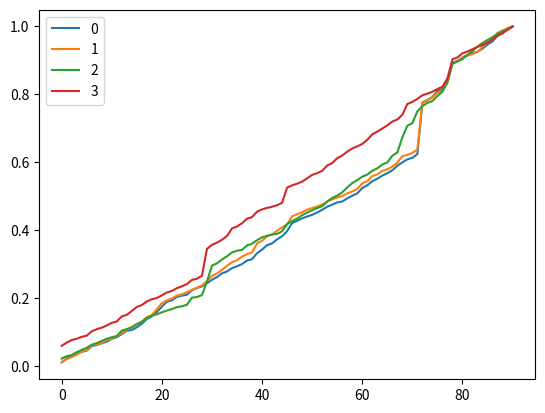

This figure's Python source:
import matplotlib.pyplot as plt
# all_scores = [{'total': 4952, 'pred_idx_mask': [55, 48, 30, 21, 18, 26, 99, 28, 48, 166, 18, 19, 56, 14, 19, 34, 45, 31, 36, 18, 45, 32, 32, 28, 39, 13, 41, 22, 40, 58, 30, 41, 43, 28, 40, 21, 50, 219, 47, 66, 538, 27, 52, 28, 33, 62, 67, 43, 28, 41, 24, 30, 49, 64, 27, 23, 25, 32, 19, 28, 38, 74, 73, 44, 50, 48, 64, 47, 96, 34, 30, 58, 44, 33, 21, 74, 91, 138, 251, 47, 38, 99, 56, 35, 71, 82, 29, 53, 43, 46, 41], 'pred_idx': [0, 0, 0, 0, 0, 0, 0, 0, 0, 0, 0, 0, 0, 0, 0, 0, 0, 0, 0, 0, 0, 0, 0, 0, 0, 0, 0, 0, 0, 0, 0, 0, 0, 0, 0, 0, 0, 0, 0, 0, 0, 0, 0, 0, 0, 0, 0, 0, 0, 0, 0, 0, 0, 0, 0, 0, 0, 0, 0, 0, 0, 0, 0, 0, 0, 0, 0, 0, 0, 0, 0, 0, 0, 0, 0, 0, 0, 0, 0, 0, 0, 0, 0, 0, 0, 0, 0, 0, 0, 0, 0]},
# {'total': 4952, 'pred_idx_mask': [34, 44, 25, 22, 50, 30, 53, 46, 34, 52, 18, 25, 24, 32, 27, 39, 58, 31, 42, 18, 49, 60, 28, 23, 27, 20, 56, 27, 35, 67, 33, 63, 101, 49, 53, 30, 22, 329, 49, 38, 364, 30, 51, 27, 67, 60, 93, 27, 41, 56, 28, 27, 35, 70, 34, 30, 27, 33, 44, 24, 42, 31, 71, 36, 45, 17, 66, 57, 91, 37, 40, 61, 49, 30, 27, 56, 68, 118, 275, 29, 51, 84, 67, 29, 62, 66, 28, 52, 39, 174, 23], 'pred_idx': [0, 0, 0, 0, 0, 0, 0, 0, 0, 0, 0, 0, 0, 0, 0, 0, 0, 0, 0, 0, 0, 0, 0, 0, 0, 0, 0, 0, 0, 0, 0, 0, 0, 0, 0, 0, 0, 0, 0, 0, 0, 0, 0, 0, 0, 0, 0, 0, 0, 0, 0, 0, 0, 0, 0, 0, 0, 0, 0, 0, 0, 0, 0, 0, 0, 0, 0, 0, 0, 0, 0, 0, 0, 0, 0, 0, 0, 0, 0, 0, 0, 0, 0, 0, 0, 0, 0, 0, 0, 0, 0]},
# {'total': 4952, 'pred_idx_mask': [41, 44, 20, 25, 34, 21, 43, 21, 30, 42, 44, 56, 31, 25, 19, 30, 38, 47, 30, 39, 51, 44, 35, 41, 34, 48, 68, 20, 56, 49, 33, 56, 61, 44, 39, 41, 15, 300, 49, 44, 126, 38, 37, 37, 45, 62, 479, 36, 27, 45, 27, 46, 33, 58, 34, 27, 38, 28, 41, 25, 53, 26, 71, 36, 52, 16, 65, 49, 100, 19, 23, 39, 40, 40, 32, 56, 61, 128, 327, 21, 37, 71, 66, 29, 30, 60, 32, 43, 31, 146, 56], 'pred_idx': [0, 0, 0, 0, 0, 0, 0, 0, 0, 0, 0, 0, 0, 0, 0, 0, 0, 0, 0, 0, 0, 0, 0, 0, 0, 0, 0, 0, 0, 0, 0, 0, 0, 0, 0, 0, 0, 0, 0, 0, 0, 0, 0, 0, 0, 0, 0, 0, 0, 0, 0, 0, 0, 0, 0, 0, 0, 0, 0, 0, 0, 0, 0, 0, 0, 0, 0, 0, 0, 0, 0, 0, 0, 0, 0, 0, 0, 0, 0, 0, 0, 0, 0, 0, 0, 0, 0, 0, 0, 0, 0]},
# {'total': 4952, 'pred_idx_mask': [48, 49, 36, 40, 23, 23, 74, 46, 18, 68, 17, 53, 16, 36, 17, 43, 27, 41, 21, 32, 43, 50, 25, 27, 33, 21, 40, 19, 55, 80, 72, 70, 66, 49, 59, 27, 17, 267, 47, 49, 253, 34, 44, 26, 25, 58, 429, 48, 34, 34, 32, 23, 41, 64, 50, 15, 50, 59, 30, 30, 38, 36, 57, 33, 45, 34, 52, 27, 74, 18, 35, 37, 73, 48, 46, 41, 43, 123, 337, 7, 47, 34, 25, 74, 24, 50, 29, 30, 40, 117, 55], 'pred_idx': [0, 0, 0, 0, 0, 0, 0, 0, 0, 0, 0, 0, 0, 0, 0, 0, 0, 0, 0, 0, 0, 0, 0, 0, 0, 0, 0, 0, 0, 0, 0, 0, 0, 0, 0, 0, 0, 0, 0, 0, 0, 0, 0, 0, 0, 0, 0, 0, 0, 0, 0, 0, 0, 0, 0, 0, 0, 0, 0, 0, 0, 0, 0, 0, 0, 0, 0, 0, 0, 0, 0, 0, 0, 0, 0, 0, 0, 0, 0, 0, 0, 0, 0, 0, 0, 0, 0, 0, 0, 0, 0]},
# {'total': 4952, 'pred_idx_mask': [51, 47, 34, 24, 11, 54, 85, 25, 22, 32, 18, 29, 11, 24, 50, 47, 29, 58, 31, 50, 47, 35, 20, 56, 30, 19, 62, 11, 15, 55, 48, 57, 55, 62, 103, 51, 26, 184, 64, 91, 382, 31, 47, 24, 38, 59, 433, 27, 22, 42, 44, 30, 27, 86, 46, 30, 41, 35, 35, 29, 32, 35, 67, 30, 40, 47, 46, 29, 60, 21, 27, 42, 48, 31, 49, 48, 74, 133, 302, 9, 43, 56, 23, 54, 29, 34, 30, 39, 32, 58, 53], 'pred_idx': [0, 0, 0, 0, 0, 0, 0, 0, 0, 0, 0, 0, 0, 0, 0, 0, 0, 0, 0, 0, 0, 0, 0, 0, 0, 0, 0, 0, 0, 0, 0, 0, 0, 0, 0, 0, 0, 0, 0, 0, 0, 0, 0, 0, 0, 0, 0, 0, 0, 0, 0, 0, 0, 0, 0, 0, 0, 0, 0, 0, 0, 0, 0, 0, 0, 0, 0, 0, 0, 0, 0, 0, 0, 0, 0, 0, 0, 0, 0, 0, 0, 0, 0, 0, 0, 0, 0, 0, 0, 0, 0]},
# {'total': 4952, 'pred_idx_mask': [48, 46, 41, 21, 17, 65, 56, 39, 11, 43, 6, 26, 62, 35, 47, 39, 25, 67, 64, 29, 40, 39, 16, 61, 15, 14, 78, 21, 38, 80, 37, 33, 83, 88, 85, 57, 26, 133, 50, 70, 387, 28, 22, 28, 39, 67, 481, 26, 27, 33, 18, 32, 24, 72, 27, 53, 30, 59, 42, 40, 51, 40, 68, 35, 39, 35, 72, 17, 91, 20, 24, 47, 75, 19, 29, 41, 30, 136, 275, 16, 43, 36, 25, 34, 32, 34, 32, 33, 38, 53, 46], 'pred_idx': [0, 0, 0, 0, 0, 0, 0, 0, 0, 0, 0, 0, 0, 0, 0, 0, 0, 0, 0, 0, 0, 0, 0, 0, 0, 0, 0, 0, 0, 0, 0, 0, 0, 0, 0, 0, 0, 0, 0, 0, 0, 0, 0, 0, 0, 0, 0, 0, 0, 0, 0, 0, 0, 0, 0, 0, 0, 0, 0, 0, 0, 0, 0, 0, 0, 0, 0, 0, 0, 0, 0, 0, 0, 0, 0, 0, 0, 0, 0, 0, 0, 0, 0, 0, 0, 0, 0, 0, 0, 0, 0]},
# {'total': 4952, 'pred_idx_mask': [63, 47, 30, 18, 26, 29, 54, 41, 22, 37, 15, 31, 9, 35, 38, 57, 30, 64, 45, 35, 42, 58, 22, 24, 20, 21, 68, 37, 24, 71, 53, 41, 91, 30, 72, 36, 18, 97, 36, 70, 619, 25, 52, 31, 28, 95, 139, 28, 24, 26, 35, 22, 25, 80, 17, 32, 38, 28, 39, 34, 34, 53, 65, 35, 51, 35, 126, 35, 105, 38, 38, 100, 67, 67, 23, 74, 44, 125, 271, 3, 50, 40, 31, 53, 22, 42, 37, 45, 28, 85, 56], 'pred_idx': [0, 0, 0, 0, 0, 0, 0, 0, 0, 0, 0, 0, 0, 0, 0, 0, 0, 0, 0, 0, 0, 0, 0, 0, 0, 0, 0, 0, 0, 0, 0, 0, 0, 0, 0, 0, 0, 0, 0, 0, 0, 0, 0, 0, 0, 0, 0, 0, 0, 0, 0, 0, 0, 0, 0, 0, 0, 0, 0, 0, 0, 0, 0, 0, 0, 0, 0, 0, 0, 0, 0, 0, 0, 0, 0, 0, 0, 0, 0, 0, 0, 0, 0, 0, 0, 0, 0, 0, 0, 0, 0]},
# {'total': 4952, 'pred_idx_mask': [73, 40, 41, 24, 23, 20, 48, 44, 24, 50, 19, 25, 32, 31, 47, 72, 49, 57, 44, 30, 46, 63, 20, 62, 13, 13, 38, 15, 23, 71, 47, 36, 94, 43, 69, 56, 15, 94, 38, 107, 164, 23, 17, 26, 31, 54, 81, 29, 42, 27, 17, 10, 45, 55, 29, 32, 27, 45, 37, 50, 41, 40, 63, 39, 53, 30, 141, 27, 191, 66, 26, 73, 49, 45, 25, 42, 53, 118, 302, 9, 90, 31, 20, 53, 21, 55, 41, 35, 33, 511, 32], 'pred_idx': [0, 0, 0, 0, 0, 0, 0, 0, 0, 0, 0, 0, 0, 0, 0, 0, 0, 0, 0, 0, 0, 0, 0, 0, 0, 0, 0, 0, 0, 0, 0, 0, 0, 0, 0, 0, 0, 0, 0, 0, 0, 0, 0, 0, 0, 0, 0, 0, 0, 0, 0, 0, 0, 0, 0, 0, 0, 0, 0, 0, 0, 0, 0, 0, 0, 0, 0, 0, 0, 0, 0, 0, 0, 0, 0, 0, 0, 0, 0, 0, 0, 0, 0, 0, 0, 0, 0, 0, 0, 0, 0]},
# {'total': 4952, 'pred_idx_mask': [73, 48, 32, 13, 25, 52, 47, 32, 31, 36, 22, 12, 45, 44, 43, 65, 29, 68, 36, 18, 54, 59, 20, 35, 29, 14, 47, 13, 26, 72, 51, 36, 83, 26, 101, 19, 17, 161, 82, 70, 698, 30, 23, 29, 27, 55, 31, 48, 39, 27, 17, 30, 53, 41, 68, 36, 25, 43, 30, 39, 36, 22, 69, 31, 54, 34, 177, 23, 93, 27, 14, 52, 48, 36, 61, 67, 41, 115, 341, 14, 42, 27, 28, 65, 22, 50, 36, 38, 33, 44, 37], 'pred_idx': [0, 0, 0, 0, 0, 0, 0, 0, 0, 0, 0, 0, 0, 0, 0, 0, 0, 0, 0, 0, 0, 0, 0, 0, 0, 0, 0, 0, 0, 0, 0, 0, 0, 0, 0, 0, 0, 0, 0, 0, 0, 0, 0, 0, 0, 0, 0, 0, 0, 0, 0, 0, 0, 0, 0, 0, 0, 0, 0, 0, 0, 0, 0, 0, 0, 0, 0, 0, 0, 0, 0, 0, 0, 0, 0, 0, 0, 0, 0, 0, 0, 0, 0, 0, 0, 0, 0, 0, 0, 0, 0]},
# {'total': 4952, 'pred_idx_mask': [47, 42, 43, 28, 60, 42, 52, 46, 22, 33, 60, 22, 39, 26, 56, 29, 38, 73, 41, 21, 34, 41, 18, 21, 25, 14, 46, 12, 31, 79, 56, 31, 92, 28, 98, 17, 19, 105, 41, 73, 675, 27, 19, 28, 28, 54, 49, 31, 29, 35, 22, 27, 31, 49, 17, 32, 21, 75, 30, 33, 48, 39, 70, 44, 53, 26, 256, 24, 98, 28, 38, 89, 61, 31, 54, 40, 36, 109, 294, 36, 35, 31, 29, 75, 33, 41, 35, 46, 33, 68, 39], 'pred_idx': [0, 0, 0, 0, 0, 0, 0, 0, 0, 0, 0, 0, 0, 0, 0, 0, 0, 0, 0, 0, 0, 0, 0, 0, 0, 0, 0, 0, 0, 0, 0, 0, 0, 0, 0, 0, 0, 0, 0, 0, 0, 0, 0, 0, 0, 0, 0, 0, 0, 0, 0, 0, 0, 0, 0, 0, 0, 0, 0, 0, 0, 0, 0, 0, 0, 0, 0, 0, 0, 0, 0, 0, 0, 0, 0, 0, 0, 0, 0, 0, 0, 0, 0, 0, 0, 0, 0, 0, 0, 0, 0]},
# {'total': 4952, 'pred_idx_mask': [72, 48, 42, 23, 26, 11, 59, 42, 21, 33, 56, 17, 21, 24, 74, 35, 25, 53, 42, 25, 48, 44, 21, 58, 22, 17, 56, 17, 18, 71, 47, 26, 94, 31, 67, 26, 23, 117, 52, 83, 667, 24, 19, 23, 20, 61, 29, 22, 38, 50, 27, 23, 49, 52, 17, 44, 18, 72, 34, 42, 31, 61, 70, 37, 45, 35, 135, 27, 150, 29, 65, 55, 52, 33, 44, 42, 28, 121, 306, 20, 60, 37, 46, 108, 27, 46, 43, 34, 33, 69, 45], 'pred_idx': [0, 0, 0, 0, 0, 0, 0, 0, 0, 0, 0, 0, 0, 0, 0, 0, 0, 0, 0, 0, 0, 0, 0, 0, 0, 0, 0, 0, 0, 0, 0, 0, 0, 0, 0, 0, 0, 0, 0, 0, 0, 0, 0, 0, 0, 0, 0, 0, 0, 0, 0, 0, 0, 0, 0, 0, 0, 0, 0, 0, 0, 0, 0, 0, 0, 0, 0, 0, 0, 0, 0, 0, 0, 0, 0, 0, 0, 0, 0, 0, 0, 0, 0, 0, 0, 0, 0, 0, 0, 0, 0]},
# {'total': 4952, 'pred_idx_mask': [49, 43, 43, 26, 13, 54, 51, 51, 28, 43, 50, 20, 16, 23, 73, 67, 45, 32, 53, 22, 50, 53, 27, 16, 13, 23, 56, 15, 16, 73, 54, 52, 55, 39, 101, 52, 16, 138, 17, 59, 568, 27, 23, 22, 30, 90, 51, 28, 44, 32, 32, 27, 43, 43, 21, 36, 27, 57, 29, 31, 29, 57, 65, 55, 41, 55, 241, 24, 71, 55, 23, 50, 68, 22, 45, 96, 36, 115, 331, 23, 34, 41, 26, 95, 25, 44, 34, 30, 29, 75, 29], 'pred_idx': [0, 0, 0, 0, 0, 0, 0, 0, 0, 0, 0, 0, 0, 0, 0, 0, 0, 0, 0, 0, 0, 0, 0, 0, 0, 0, 0, 0, 0, 0, 0, 0, 0, 0, 0, 0, 0, 0, 0, 0, 0, 0, 0, 0, 0, 0, 0, 0, 0, 0, 0, 0, 0, 0, 0, 0, 0, 0, 0, 0, 0, 0, 0, 0, 0, 0, 0, 0, 0, 0, 0, 0, 0, 0, 0, 0, 0, 0, 0, 0, 0, 0, 0, 0, 0, 0, 0, 0, 0, 0, 0]},
# {'total': 4952, 'pred_idx_mask': [72, 38, 34, 31, 24, 13, 58, 29, 60, 52, 64, 16, 44, 21, 71, 25, 33, 61, 55, 20, 48, 33, 25, 57, 20, 13, 43, 21, 34, 282, 34, 43, 49, 46, 82, 28, 25, 126, 43, 53, 146, 27, 8, 22, 26, 67, 86, 29, 33, 31, 29, 21, 44, 43, 38, 29, 26, 74, 49, 29, 44, 73, 78, 48, 37, 41, 467, 25, 104, 29, 18, 68, 56, 19, 49, 62, 30, 120, 289, 10, 39, 40, 31, 119, 26, 41, 37, 36, 26, 62, 45], 'pred_idx': [0, 0, 0, 0, 0, 0, 0, 0, 0, 0, 0, 0, 0, 0, 0, 0, 0, 0, 0, 0, 0, 0, 0, 0, 0, 0, 0, 0, 0, 0, 0, 0, 0, 0, 0, 0, 0, 0, 0, 0, 0, 0, 0, 0, 0, 0, 0, 0, 0, 0, 0, 0, 0, 0, 0, 0, 0, 0, 0, 0, 0, 0, 0, 0, 0, 0, 0, 0, 0, 0, 0, 0, 0, 0, 0, 0, 0, 0, 0, 0, 0, 0, 0, 0, 0, 0, 0, 0, 0, 0, 0]},
# {'total': 4952, 'pred_idx_mask': [58, 42, 21, 24, 16, 20, 48, 30, 22, 35, 39, 19, 25, 21, 49, 68, 31, 71, 29, 22, 43, 50, 23, 23, 27, 22, 55, 19, 23, 92, 57, 42, 52, 38, 78, 31, 23, 180, 35, 73, 574, 27, 25, 19, 23, 48, 80, 36, 26, 48, 28, 20, 26, 53, 57, 43, 31, 86, 35, 26, 34, 63, 66, 37, 49, 54, 153, 23, 124, 28, 26, 48, 40, 37, 52, 61, 43, 106, 279, 28, 84, 35, 33, 149, 40, 48, 42, 40, 34, 63, 46], 'pred_idx': [0, 0, 0, 0, 0, 0, 0, 0, 0, 0, 0, 0, 0, 0, 0, 0, 0, 0, 0, 0, 0, 0, 0, 0, 0, 0, 0, 0, 0, 0, 0, 0, 0, 0, 0, 0, 0, 0, 0, 0, 0, 0, 0, 0, 0, 0, 0, 0, 0, 0, 0, 0, 0, 0, 0, 0, 0, 0, 0, 0, 0, 0, 0, 0, 0, 0, 0, 0, 0, 0, 0, 0, 0, 0, 0, 0, 0, 0, 0, 0, 0, 0, 0, 0, 0, 0, 0, 0, 0, 0, 0]}]

all_scores = ([{'total': 4952, 'pred_idx_mask': [54, 60, 36, 34, 24, 18, 67, 14, 26, 24, 41, 25, 43, 52, 9, 40, 51, 70, 38, 64, 77, 73, 20, 50, 19, 13, 65, 33, 23, 45, 52, 38, 55, 27, 49, 27, 32, 52, 20, 87, 52, 65, 25, 60, 45, 74, 119, 32, 36, 27, 24, 35, 38, 46, 29, 33, 13, 46, 39, 34, 78, 40, 60, 35, 46, 35, 43, 66, 49, 43, 24, 53, 753, 34, 46, 88, 28, 115, 266, 29, 51, 30, 33, 20, 45, 60, 45, 84, 74, 28, 32], 'pred_idx': [0, 0, 0, 0, 0, 0, 0, 0, 0, 0, 0, 0, 0, 0, 0, 0, 0, 0, 0, 0, 0, 0, 0, 0, 0, 0, 0, 0, 0, 0, 0, 0, 0, 0, 0, 0, 0, 0, 0, 0, 0, 0, 0, 0, 0, 0, 0, 0, 0, 0, 0, 0, 0, 0, 0, 0, 0, 0, 0, 0, 0, 0, 0, 0, 0, 0, 0, 0, 0, 0, 0, 0, 0, 0, 0, 0, 0, 0, 0, 0, 0, 0, 0, 0, 0, 0, 0, 0, 0, 0, 0]},

{'total': 4952, 'pred_idx_mask': [58, 44, 30, 36, 45, 19, 68, 14, 24, 40, 27, 31, 45, 53, 30, 45, 40, 67, 29, 87, 85, 41, 29, 42, 17, 32, 37, 28, 36, 61, 75, 36, 53, 59, 52, 30, 50,
39, 24, 132, 38, 64, 27, 56, 48, 46, 116, 30, 28, 40, 22, 23, 28, 42, 33, 28, 21, 38, 29, 36, 83, 31, 75, 24, 50, 25, 36, 60, 95, 18, 29, 50, 674, 44, 39, 68, 33, 117, 274, 36, 54, 30, 21, 34, 68, 72, 38,
 99, 30, 38, 24], 'pred_idx': [0, 0, 0, 0, 0, 0, 0, 0, 0, 0, 0, 0, 0, 0, 0, 0, 0, 0, 0, 0, 0, 0, 0, 0, 0, 0, 0, 0, 0, 0, 0, 0, 0, 0, 0, 0, 0, 0, 0, 0, 0, 0, 0, 0, 0, 0, 0, 0, 0, 0, 0, 0, 0, 0, 0, 0, 0, 0,
 0, 0, 0, 0, 0, 0, 0, 0, 0, 0, 0, 0, 0, 0, 0, 0, 0, 0, 0, 0, 0, 0, 0, 0, 0, 0, 0, 0, 0, 0, 0, 0, 0]},

{'total': 4952, 'pred_idx_mask': [72, 38, 32, 50, 21, 18, 52, 53, 44, 31, 21, 69, 63, 48, 41, 41, 53, 47, 48, 58, 34, 38, 22, 30, 25, 20, 32, 29, 24, 54, 77, 21, 72, 26, 71, 33, 57,
43, 25, 119, 29, 61, 22, 58, 26, 65, 160, 32, 30, 43, 30, 26, 28, 44, 31, 35, 16, 60, 34, 42, 51, 50, 59, 33, 64, 24, 44, 33, 73, 22, 42, 43, 109, 57, 611, 45, 34, 130, 276, 32, 43, 35, 30, 55, 29, 36, 40
, 116, 35, 51, 26], 'pred_idx': [0, 0, 0, 0, 0, 0, 0, 0, 0, 0, 0, 0, 0, 0, 0, 0, 0, 0, 0, 0, 0, 0, 0, 0, 0, 0, 0, 0, 0, 0, 0, 0, 0, 0, 0, 0, 0, 0, 0, 0, 0, 0, 0, 0, 0, 0, 0, 0, 0, 0, 0, 0, 0, 0, 0, 0, 0,
0, 0, 0, 0, 0, 0, 0, 0, 0, 0, 0, 0, 0, 0, 0, 0, 0, 0, 0, 0, 0, 0, 0, 0, 0, 0, 0, 0, 0, 0, 0, 0, 0, 0]},

{'total': 4952, 'pred_idx_mask': [54, 41, 42, 33, 19, 27, 50, 44, 37, 52, 35, 58, 76, 56, 33, 60, 22, 51, 48, 22, 50, 40, 39, 26, 22, 15, 49, 30, 16, 63, 32, 25, 80, 30, 85, 19, 70, 51, 18, 107, 37, 60, 31, 53, 51, 69, 136, 29, 44, 48, 22, 31, 40, 37, 39, 43, 20, 43, 36, 35, 114, 41, 79, 20, 48, 48, 46, 32, 72, 21, 45, 54, 53, 27, 535, 49, 26, 150, 257, 30, 82, 38, 16, 57, 27, 42, 31, 119, 34, 61, 67], 'pred_idx': [0, 0, 0, 0, 0, 0, 0, 0, 0, 0, 0, 0, 0, 0, 0, 0, 0, 0, 0, 0, 0, 0, 0, 0, 0, 0, 0, 0, 0, 0, 0, 0, 0, 0, 0, 0, 0, 0, 0, 0, 0, 0, 0, 0, 0, 0, 0, 0, 0, 0, 0, 0, 0, 0, 0, 0, 0, 0, 0, 0, 0, 0, 0, 0, 0, 0, 0, 0, 0, 0, 0, 0, 0, 0, 0, 0, 0, 0, 0, 0, 0, 0, 0, 0, 0, 0, 0, 0, 0, 0, 0]},

{'total': 4952, 'pred_idx_mask': [44, 45, 47, 33, 8, 32, 41, 53, 18, 43, 30, 53, 247, 67, 58, 35, 24, 45, 40, 34, 49, 34, 21, 21, 16, 16, 43, 20, 15, 54, 35, 28, 64, 40, 86, 23, 67, 62, 29, 82, 32, 56, 29, 95, 25, 60, 88, 21, 28, 29, 29, 12, 39, 37, 46, 57, 59, 43, 30, 36, 76, 34, 79, 36, 53, 43, 34, 26, 93, 30, 17, 42, 60, 43, 508, 43, 64, 114, 275, 48, 116, 39, 30, 42, 27, 59, 34, 90, 30, 51, 63], 'pred_idx': [0, 0, 0, 0, 0, 0, 0, 0, 0, 0, 0, 0, 0, 0, 0, 0, 0, 0, 0, 0, 0, 0, 0, 0, 0, 0, 0, 0, 0, 0, 0, 0, 0, 0, 0, 0, 0, 0, 0, 0, 0, 0, 0, 0, 0, 0, 0, 0, 0, 0, 0, 0, 0, 0, 0, 0, 0, 0, 0, 0, 0, 0, 0, 0, 0, 0, 0, 0, 0, 0, 0, 0, 0, 0, 0, 0, 0, 0, 0, 0, 0, 0, 0, 0, 0, 0, 0, 0, 0, 0, 0]},

{'total': 4952, 'pred_idx_mask': [61, 39, 37, 45, 20, 52, 49, 44, 22, 31, 70, 72, 192, 35, 41, 31, 24, 70, 42, 18, 28, 55, 45, 35, 23, 10, 47, 29, 13, 61, 47, 23, 66, 31, 100, 33, 52, 59, 27, 102, 40, 70, 40, 69, 35, 42, 140, 30, 41, 29, 25, 27, 41, 30, 54, 29, 37, 41, 31, 16, 402, 45, 56, 31, 47, 42, 39, 26, 219, 20, 14, 46, 42, 30, 104, 45, 61, 116, 266, 22, 109, 37, 63, 40, 17, 44, 27, 81, 27, 45, 41], 'pred_idx': [0, 0, 0, 0, 0, 0, 0, 0, 0, 0, 0, 0, 0, 0, 0, 0, 0, 0, 0, 0, 0, 0, 0, 0, 0, 0, 0, 0, 0, 0, 0, 0, 0, 0, 0, 0, 0, 0, 0, 0, 0, 0, 0, 0, 0, 0, 0, 0, 0, 0, 0, 0, 0, 0, 0, 0, 0, 0, 0, 0, 0, 0, 0, 0, 0, 0, 0, 0, 0, 0, 0, 0, 0, 0, 0, 0, 0, 0, 0, 0, 0, 0, 0, 0, 0, 0, 0, 0, 0, 0, 0]},
{'total': 4952, 'pred_idx_mask': [59, 36, 33, 37, 22, 36, 48, 49, 15, 36, 54, 23, 197, 31, 64, 30, 31, 67, 42, 13, 39, 42, 26, 41, 20, 25, 50, 29, 53, 423, 49, 30, 59, 33, 54, 35, 43
, 72, 32, 95, 44, 35, 33, 60, 20, 60, 52, 25, 30, 29, 27, 42, 45, 34, 38, 31, 34, 73, 30, 34, 58, 39, 79, 17, 42, 26, 38, 27, 281, 73, 13, 75, 39, 28, 98, 70, 53, 127, 239, 36, 109, 43, 48, 39, 31, 52, 29
, 80, 29, 41, 44], 'pred_idx': [0, 0, 0, 0, 0, 0, 0, 0, 0, 0, 0, 0, 0, 0, 0, 0, 0, 0, 0, 0, 0, 0, 0, 0, 0, 0, 0, 0, 0, 0, 0, 0, 0, 0, 0, 0, 0, 0, 0, 0, 0, 0, 0, 0, 0, 0, 0, 0, 0, 0, 0, 0, 0, 0, 0, 0, 0, 0
, 0, 0, 0, 0, 0, 0, 0, 0, 0, 0, 0, 0, 0, 0, 0, 0, 0, 0, 0, 0, 0, 0, 0, 0, 0, 0, 0, 0, 0, 0, 0, 0, 0]},

{'total': 4952, 'pred_idx_mask': [64, 36, 40, 27, 14, 29, 46, 38, 15, 31, 37, 17, 241, 38, 56, 79, 43, 67, 33, 14, 34, 44, 17, 66, 13, 11, 72, 21, 15, 142, 63, 66, 45, 37, 51, 27, 33
, 53, 19, 91, 52, 26, 20, 28, 40, 58, 62, 32, 33, 35, 26, 43, 21, 25, 49, 37, 25, 37, 35, 35, 32, 55, 68, 29, 37, 27, 38, 32, 537, 63, 18, 68, 44, 40, 94, 99, 39, 128, 283, 27, 87, 42, 61, 59, 38, 52, 34,
 82, 38, 42, 55], 'pred_idx': [0, 0, 0, 0, 0, 0, 0, 0, 0, 0, 0, 0, 0, 0, 0, 0, 0, 0, 0, 0, 0, 0, 0, 0, 0, 0, 0, 0, 0, 0, 0, 0, 0, 0, 0, 0, 0, 0, 0, 0, 0, 0, 0, 0, 0, 0, 0, 0, 0, 0, 0, 0, 0, 0, 0, 0, 0, 0,
 0, 0, 0, 0, 0, 0, 0, 0, 0, 0, 0, 0, 0, 0, 0, 0, 0, 0, 0, 0, 0, 0, 0, 0, 0, 0, 0, 0, 0, 0, 0, 0, 0]},

{'total': 4952, 'pred_idx_mask': [93, 43, 35, 33, 33, 14, 51, 44, 9, 31, 57, 26, 181, 47, 31, 41, 28, 58, 49, 50, 43, 65, 21, 38, 25, 22, 48, 45, 14, 415, 42, 30, 59, 29, 68, 33, 50,
 47, 25, 69, 52, 23, 48, 32, 35, 90, 40, 26, 37, 38, 33, 43, 46, 55, 39, 28, 24, 30, 28, 20, 45, 58, 70, 18, 56, 42, 69, 17, 273, 55, 17, 53, 46, 23, 131, 96, 42, 107, 259, 19, 86, 39, 44, 78, 38, 65, 22,
 47, 33, 42, 53], 'pred_idx': [0, 0, 0, 0, 0, 0, 0, 0, 0, 0, 0, 0, 0, 0, 0, 0, 0, 0, 0, 0, 0, 0, 0, 0, 0, 0, 0, 0, 0, 0, 0, 0, 0, 0, 0, 0, 0, 0, 0, 0, 0, 0, 0, 0, 0, 0, 0, 0, 0, 0, 0, 0, 0, 0, 0, 0, 0, 0,
 0, 0, 0, 0, 0, 0, 0, 0, 0, 0, 0, 0, 0, 0, 0, 0, 0, 0, 0, 0, 0, 0, 0, 0, 0, 0, 0, 0, 0, 0, 0, 0, 0]},

{'total': 4952, 'pred_idx_mask': [86, 44, 49, 29, 16, 19, 49, 41, 29, 34, 62, 20, 239, 71, 43, 78, 31, 72, 43, 8, 34, 46, 24, 66, 21, 26, 57, 56, 35, 415, 65, 31, 50, 33, 64, 22, 40,
 49, 26, 84, 77, 25, 26, 30, 15, 76, 34, 24, 35, 32, 33, 19, 40, 46, 40, 33, 23, 29, 49, 36, 64, 24, 68, 35, 43, 21, 66, 23, 234, 63, 15, 53, 47, 27, 82, 71, 28, 142, 258, 43, 78, 40, 38, 96, 24, 40, 32,
37, 40, 53, 38], 'pred_idx': [0, 0, 0, 0, 0, 0, 0, 0, 0, 0, 0, 0, 0, 0, 0, 0, 0, 0, 0, 0, 0, 0, 0, 0, 0, 0, 0, 0, 0, 0, 0, 0, 0, 0, 0, 0, 0, 0, 0, 0, 0, 0, 0, 0, 0, 0, 0, 0, 0, 0, 0, 0, 0, 0, 0, 0, 0, 0,
0, 0, 0, 0, 0, 0, 0, 0, 0, 0, 0, 0, 0, 0, 0, 0, 0, 0, 0, 0, 0, 0, 0, 0, 0, 0, 0, 0, 0, 0, 0, 0, 0]},

{'total': 4952, 'pred_idx_mask': [97, 53, 28, 21, 13, 15, 54, 42, 16, 42, 21, 21, 201, 16, 47, 73, 31, 35, 47, 8, 41, 48, 21, 57, 15, 20, 40, 53, 9, 86, 52, 26, 62, 36, 96, 24, 42, 77, 30, 97, 73, 22, 24, 28, 34, 68, 28, 30, 36, 35, 29, 30, 33, 35, 43, 26, 42, 32, 33, 19, 59, 46, 67, 53, 48, 57, 76, 25, 644, 49, 22, 52, 48, 41, 79, 65, 40, 121, 302, 32, 82, 54, 44, 67, 31, 41, 23, 50
, 25, 52, 44], 'pred_idx': [0, 0, 0, 0, 0, 0, 0, 0, 0, 0, 0, 0, 0, 0, 0, 0, 0, 0, 0, 0, 0, 0, 0, 0, 0, 0, 0, 0, 0, 0, 0, 0, 0, 0, 0, 0, 0, 0, 0, 0, 0, 0, 0, 0, 0, 0, 0, 0, 0, 0, 0, 0, 0, 0, 0, 0, 0, 0, 0,
 0, 0, 0, 0, 0, 0, 0, 0, 0, 0, 0, 0, 0, 0, 0, 0, 0, 0, 0, 0, 0, 0, 0, 0, 0, 0, 0, 0, 0, 0, 0, 0]},
{'total': 4952, 'pred_idx_mask': [86, 39, 33, 27, 20, 49, 62, 39, 56, 35, 30, 18, 260, 25, 33, 31, 57, 59, 47, 10, 30, 56, 31, 27, 14, 23, 47, 33, 34, 384, 54, 24, 47, 47, 57, 28, 29, 81, 22, 66, 57, 23, 30, 25, 28, 108, 44, 36, 38, 42, 47, 39, 39, 40, 35, 38, 21, 29, 45, 23, 61, 34, 75, 41, 43, 33, 55, 24, 247, 56, 25, 52, 32, 33, 91, 72, 33, 124, 276, 52, 82, 36, 35, 106, 30, 40, 44, 47, 30, 60, 46], 'pred_idx': [0, 0, 0, 0, 0, 0, 0, 0, 0, 0, 0, 0, 0, 0, 0, 0, 0, 0, 0, 0, 0, 0, 0, 0, 0, 0, 0, 0, 0, 0, 0, 0, 0, 0, 0, 0, 0, 0, 0, 0, 0, 0, 0, 0, 0, 0, 0, 0, 0, 0, 0, 0, 0, 0, 0, 0, 0, 0, 0, 0, 0, 0, 0, 0, 0, 0, 0, 0, 0, 0, 0, 0, 0, 0, 0, 0, 0, 0, 0, 0, 0, 0, 0, 0, 0, 0, 0, 0, 0, 0, 0]},
{'total': 4952, 'pred_idx_mask': [308, 44, 24, 37, 20, 13, 50, 29, 28, 27, 23, 20, 85, 23, 37, 47, 32, 57, 51, 12, 32, 25, 15, 26, 12, 9, 194, 8, 18, 185, 57, 25, 53, 49, 54, 22, 35, 52, 21, 45, 38, 31, 13, 24, 37, 217, 54, 26, 42, 53, 42, 32, 37, 41, 50, 51, 33, 53, 65, 29, 32, 31, 63, 36, 61, 31, 177, 32, 63, 68, 44, 148, 58, 36, 48, 76, 49, 141, 297, 39, 39, 79, 53, 67, 35, 45, 33, 71, 33, 13, 82], 'pred_idx': [0, 0, 0, 0, 0, 0, 0, 0, 0, 0, 0, 0, 0, 0, 0, 0, 0, 0, 0, 0, 0, 0, 0, 0, 0, 0, 0, 0, 0, 0, 0, 0, 0, 0, 0, 0, 0, 0, 0, 0, 0, 0, 0, 0, 0, 0, 0, 0, 0, 0, 0, 0, 0, 0, 0, 0, 0, 0, 0, 0, 0, 0, 0, 0, 0, 0, 0, 0, 0, 0, 0, 0, 0, 0, 0, 0, 0, 0, 0, 0, 0, 0, 0, 0, 0, 0, 0, 0, 0, 0, 0]},
{'total': 4952, 'pred_idx_mask': [111, 35, 16, 42, 32, 31, 46, 23, 32, 32, 22, 17, 79, 22, 28, 46, 33, 54, 35, 20, 29, 26, 22, 27, 13, 22, 104, 9, 29, 193, 235, 34, 56, 47, 56, 25, 12, 65, 25, 52, 41, 22, 20, 9, 37, 104, 46, 36, 49, 38, 35, 31, 28, 66, 54, 33, 48, 72, 62, 44, 51, 29, 56, 36, 56, 29, 98, 49, 219, 170, 38, 171, 77, 47, 27, 73, 64, 134, 275, 29, 35, 64, 56, 64, 53, 44, 40, 51, 35, 18, 52], 'pred_idx': [0, 0, 0, 0, 0, 0, 0, 0, 0, 0, 0, 0, 0, 0, 0, 0, 0, 0, 0, 0, 0, 0, 0, 0, 0, 0, 0, 0, 0, 0, 0, 0, 0, 0, 0, 0, 0, 0, 0, 0, 0, 0, 0, 0, 0, 0, 0, 0, 0, 0, 0, 0, 0, 0, 0, 0, 0, 0, 0, 0, 0, 0, 0, 0, 0, 0, 0, 0, 0, 0, 0, 0, 0, 0, 0, 0, 0, 0, 0, 0, 0, 0, 0, 0, 0, 0, 0, 0, 0, 0, 0]},
{'total': 4952, 'pred_idx_mask': [297, 46, 38, 19, 28, 16, 64, 31, 22, 32, 39, 20, 73, 23, 56, 60, 27, 52, 33, 18, 38, 42, 22, 41, 28, 32, 60, 18, 42, 392, 60, 31, 44, 53, 111, 28, 47, 68, 21, 80, 34, 22, 16, 23, 34, 223, 32, 24, 30, 48, 50, 26, 33, 78, 35, 71, 40, 56, 47, 30, 36, 60, 79, 40, 45, 47, 55, 30, 67, 159, 31, 43, 53, 23, 29, 39, 34, 120, 280, 26, 62, 24, 35, 33, 28, 35, 48, 51, 34, 60, 42], 'pred_idx': [0, 0, 0, 0, 0, 0, 0, 0, 0, 0, 0, 0, 0, 0, 0, 0, 0, 0, 0, 0, 0, 0, 0, 0, 0, 0, 0, 0, 0, 0, 0, 0, 0, 0, 0, 0, 0, 0, 0, 0, 0, 0, 0, 0, 0, 0, 0, 0, 0, 0, 0, 0, 0, 0, 0, 0, 0, 0, 0, 0, 0, 0, 0, 0, 0, 0, 0, 0, 0, 0, 0, 0, 0, 0, 0, 0, 0, 0, 0, 0, 0, 0, 0, 0, 0, 0, 0, 0, 0, 0, 0]}])

for scores in all_scores:
    for i in range(len(scores["pred_idx_mask"])):
        scores['pred_idx_mask'][i] /= scores["total"]
x = []
for i in range(len(all_scores)):
    x.append([all_scores[i]["pred_idx_mask"][0]])

for j, scores in enumerate(all_scores):
    for i in range(1, len(scores["pred_idx_mask"])):
        val = x[j][-1] + scores["pred_idx_mask"][i]
        x[j].append(val)

x =  x[:2] + x[-2:]

for i in range(len(x)):
    plt.plot(x[i], label = f"{i}")
plt.legend()
plt.show()
